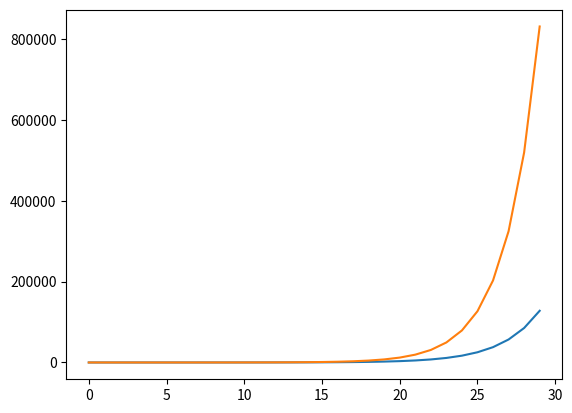
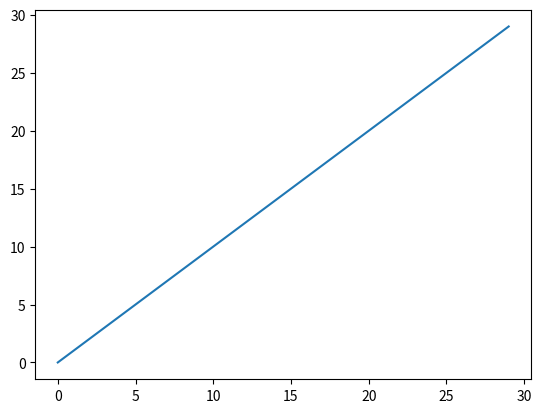
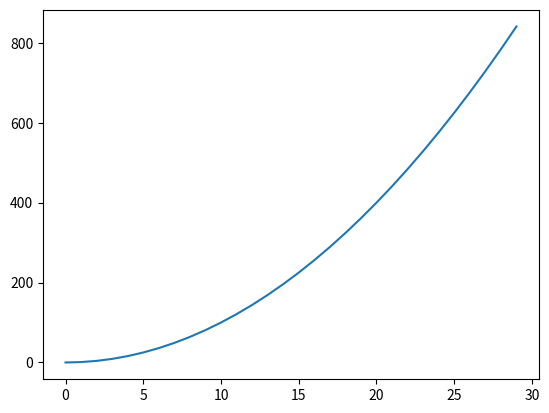
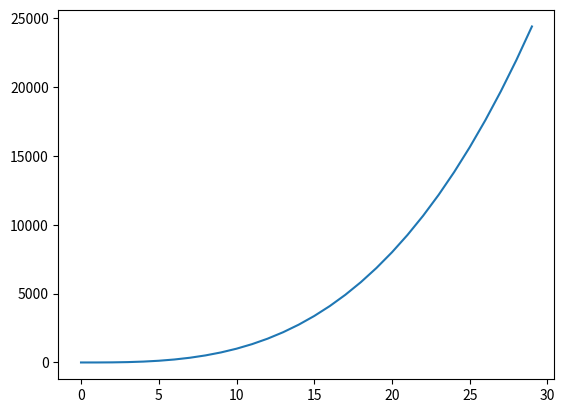

Here is the Python script that generated these plots, in order:
import matplotlib.pyplot as plt

# #set line width
# plt.rcParams['lines.linewidth'] = 2
# #set font size for titles
# plt.rcParams['axes.titlesize'] = 16
# #set font size for labels on axes
# plt.rcParams['axes.labelsize'] = 16
# #set size of numbers on x-axis
# plt.rcParams['xtick.labelsize'] = 10
# #set size of numbers on y-axis
# plt.rcParams['ytick.labelsize'] = 10
# #set size of ticks on x-axis
# plt.rcParams['xtick.major.size'] = 5
# #set size of ticks on y-axis
# plt.rcParams['ytick.major.size'] = 5
# #set size of markers
# plt.rcParams['lines.markersize'] = 10
# #set number of examples shown in legends
# plt.rcParams['legend.numpoints'] = 1
# #set the font size globally
# plt.rcParams['xtick.labelsize']=20
# plt.rcParams['ytick.labelsize']=20
# plt.rcParams['axes.labelsize'] = 26 
# plt.rcParams['axes.titlesize'] = 26 
# plt.rcParams["figure.figsize"] = (15,10)

########################
## Plotting many lines 
########################
nVals = []
linear = []
quadratic = []
cubic = []
exponential = []

for i in range(0, 30):
    nVals.append(i)
    linear.append(i)
    quadratic.append(i**2)
    cubic.append(i**3)
    exponential.append(1.5**i)

# #### Plotting one line
# plt.plot(nVals, linear)

# ##### order of data points matters
testSamples = [0,5,3,6,15,2,1,4,25,20,7,21,22,23,9,8,24,10,12,11]
testValues =  [0,25,9,36,225,4,1,16,625,400,49,441,484,529,81,64,576,100,144,121]
# plot connects the points
# plt.plot(testSamples, testValues)
# scatter plot does not connect the points
# plt.scatter(testSamples, testValues)

# ##### Plotting many lines
# plt.plot(nVals, linear)
# plt.plot(nVals, quadratic)
# plt.plot(nVals, cubic)
# plt.plot(nVals, exponential)

# ###### Plotting two lines on one plot
plt.figure('expo')
plt.plot(nVals, exponential)
plt.figure('lin')
plt.plot(nVals, linear)
plt.figure('quad')
plt.plot(nVals, quadratic)
plt.figure('cube')
plt.plot(nVals, cubic)
newExpo = []
for i in range(30):
    newExpo.append(1.6**i)
plt.figure('expo')
plt.plot(nVals, newExpo)
plt.show()

